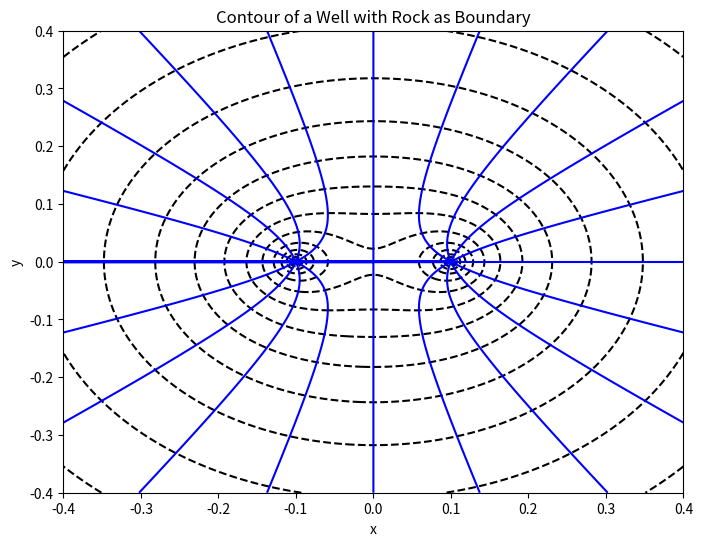

The script that saved this image:
import numpy as np
import matplotlib.pyplot as plt

# Define parameters

Q = .2  # Replace with your desired value
C = 10 # Replace with your desired value
d = .1 # Replace with your desired value

# Create a grid of points
x = np.linspace(-.4, .4, 500)  # Avoid division by zero at (0, 0)
y = np.linspace(-.4, .4, 500)
X, Y = np.meshgrid(x, y)

# Calculate ϕ and ψ
r1 = np.sqrt((X+d)**2 + Y**2)
r2 = np.sqrt((X-d)**2+Y**2)
s1= np.arctan2(Y, X+d)
s2=np.arctan2(Y, X-d)
phi = (Q / (2 * np.pi)) * np.log(r1*r2) + C
psi = (Q / (2 * np.pi)) * (s1+s2) 

# Create a single plot for both ϕ and ψ
plt.figure(figsize=(8, 6))
contour1 = plt.contour(X, Y, phi, levels=20, colors='black', linestyles='dashed')
contour2 = plt.contour(X, Y, psi, levels=20, colors='blue', linestyles='solid')

plt.xlabel('x')
plt.ylabel('y')
plt.title('Contour of a Well with Rock as Boundary')
plt.savefig("well_in_Rock_as_Boundary.png")
plt.show()
